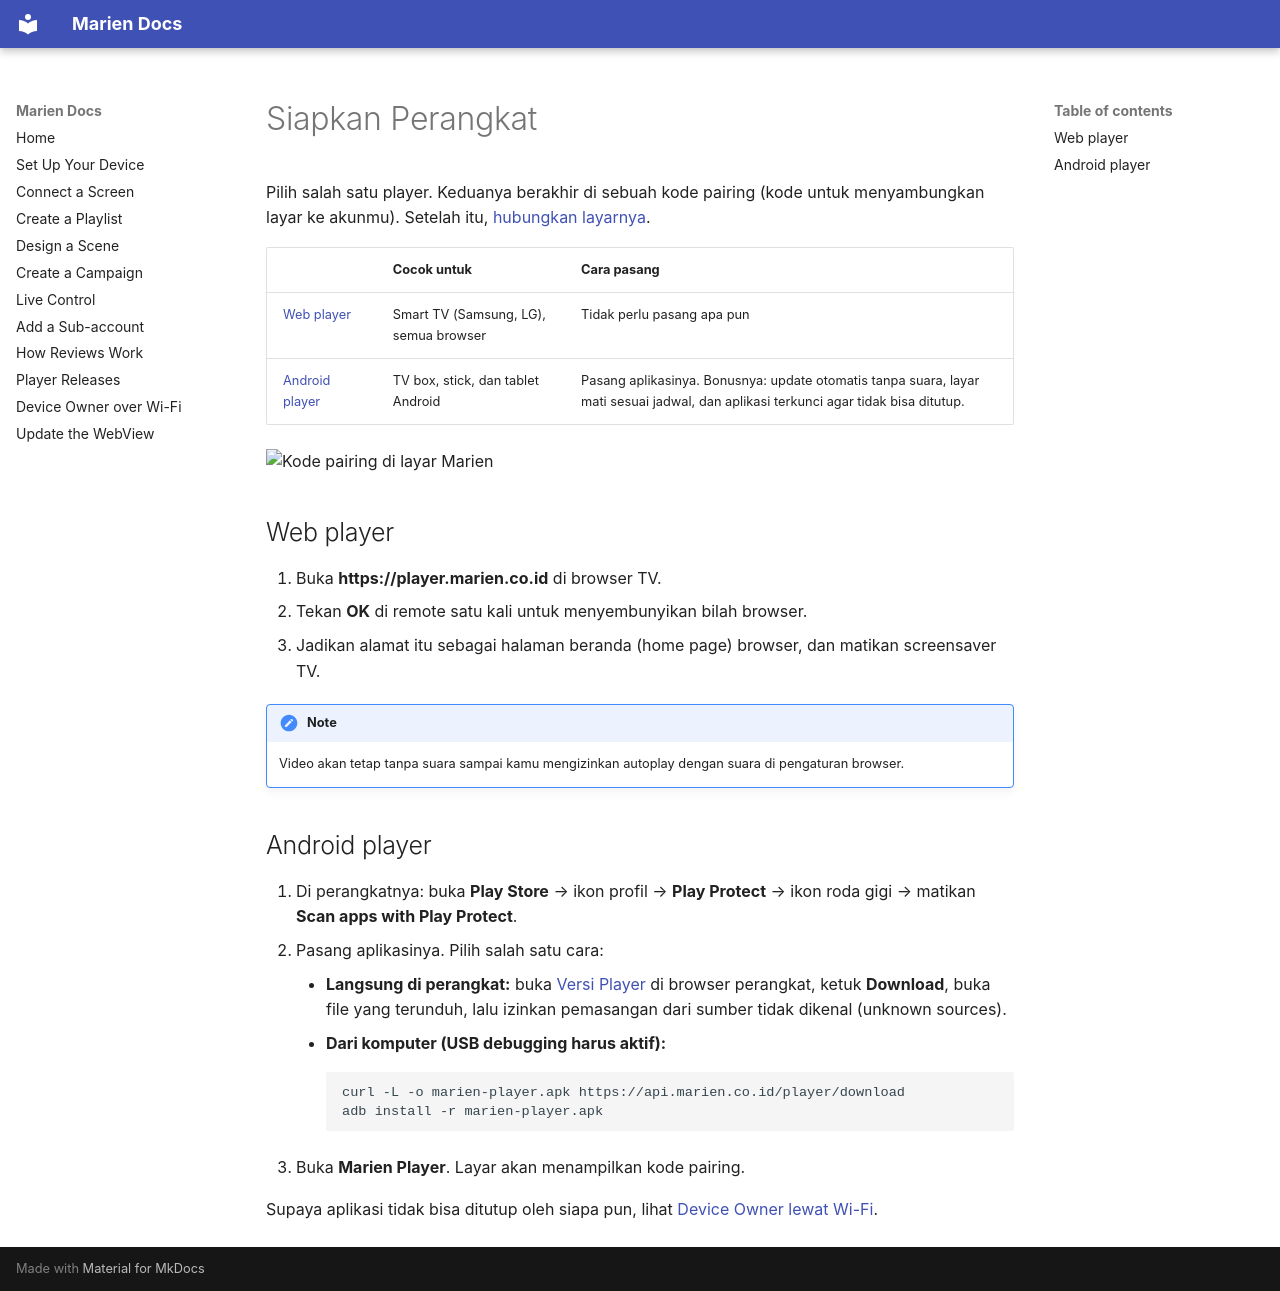

repository: Stratigo-Agency/marien-docs · page: setting-up-your-device.id/index.html · generator: mkdocs

# Siapkan Perangkat

Pilih salah satu player. Keduanya berakhir di sebuah kode pairing (kode untuk menyambungkan layar ke akunmu). Setelah itu, [hubungkan layarnya](connecting-a-screen.md).

| | Cocok untuk | Cara pasang |
|---|---|---|
| [Web player](#web-player) | Smart TV (Samsung, LG), semua browser | Tidak perlu pasang apa pun |
| [Android player](#android-player) | TV box, stick, dan tablet Android | Pasang aplikasinya. Bonusnya: update otomatis tanpa suara, layar mati sesuai jadwal, dan aplikasi terkunci agar tidak bisa ditutup. |

![Kode pairing di layar Marien](images/pairing/player-pairing-code.png){ width="300" }

## Web player

1. Buka **https://player.marien.co.id** di browser TV.
2. Tekan **OK** di remote satu kali untuk menyembunyikan bilah browser.
3. Jadikan alamat itu sebagai halaman beranda (home page) browser, dan matikan screensaver TV.

!!! note
    Video akan tetap tanpa suara sampai kamu mengizinkan autoplay dengan suara di pengaturan browser.

## Android player

1. Di perangkatnya: buka **Play Store** → ikon profil → **Play Protect** → ikon roda gigi → matikan **Scan apps with Play Protect**.
2. Pasang aplikasinya. Pilih salah satu cara:
    - **Langsung di perangkat:** buka [Versi Player](player-releases.md) di browser perangkat, ketuk **Download**, buka file yang terunduh, lalu izinkan pemasangan dari sumber tidak dikenal (unknown sources).
    - **Dari komputer (USB debugging harus aktif):**
      ```bash
      curl -L -o marien-player.apk https://api.marien.co.id/player/download
      adb install -r marien-player.apk
      ```
3. Buka **Marien Player**. Layar akan menampilkan kode pairing.

Supaya aplikasi tidak bisa ditutup oleh siapa pun, lihat [Device Owner lewat Wi-Fi](remote-device-owner-setup.md).
